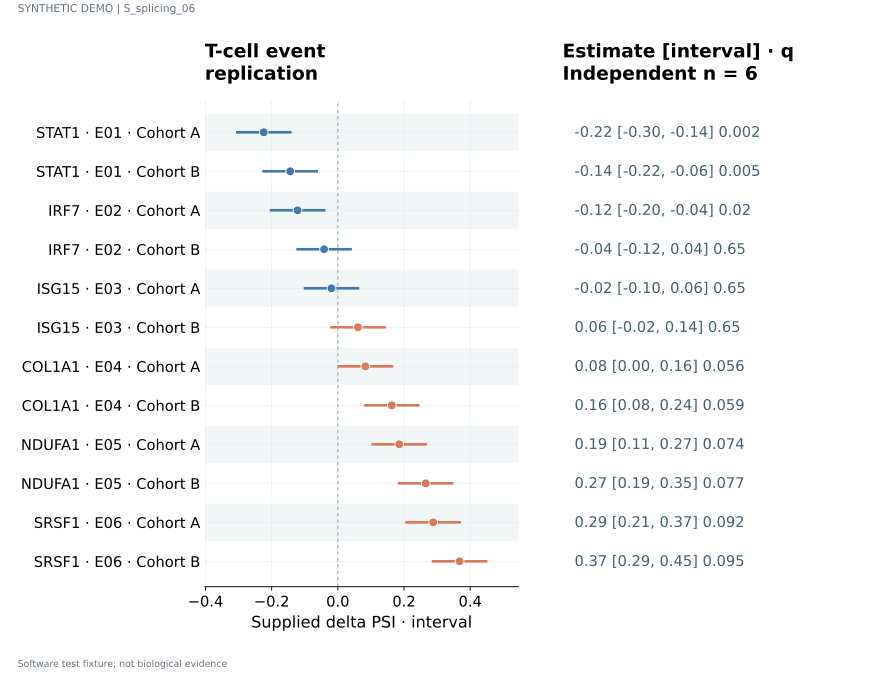

The file beside this chart, header and first rows:
label	estimate	lower	upper	q	n	panel_id
STAT1 · E01 · Cohort A	-0.224	-0.304	-0.144	0.002	6	p1
STAT1 · E01 · Cohort B	-0.144	-0.224	-0.064	0.005	6	p1
IRF7 · E02 · Cohort A	-0.1216	-0.2016	-0.0416	0.02	6	p1
IRF7 · E02 · Cohort B	-0.0416	-0.1216	0.0384	0.65	6	p1
ISG15 · E03 · Cohort A	-0.0192	-0.0992	0.0608	0.65	6	p1
ISG15 · E03 · Cohort B	0.0608	-0.0192	0.1408	0.65	6	p1
COL1A1 · E04 · Cohort A	0.0832	0.0032	0.1632	0.056	6	p1
COL1A1 · E04 · Cohort B	0.1632	0.0832	0.2432	0.059	6	p1
NDUFA1 · E05 · Cohort A	0.1856	0.1056	0.2656	0.074	6	p1
NDUFA1 · E05 · Cohort B	0.2656	0.1856	0.3456	0.077	6	p1
SRSF1 · E06 · Cohort A	0.288	0.208	0.368	0.092	6	p1
SRSF1 · E06 · Cohort B	0.368	0.288	0.448	0.095	6	p1
